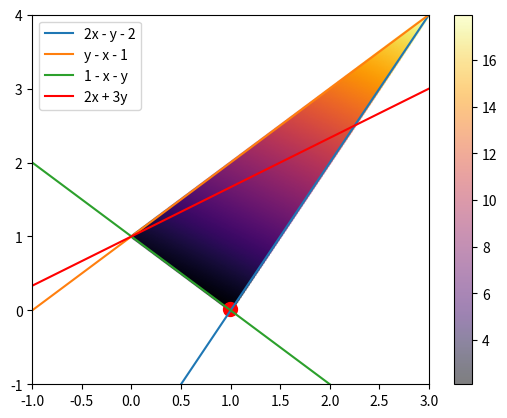

Reproduce this figure in Python.
import itertools
import numpy as np
import matplotlib.pyplot as plt


def barrier_function(x, t):
    return (-t) * np.log(-x)


def barrier_gradient(x):
    return -1 / (1 + np.exp(x))


def constraint_one(x, y):
    return 2 * x - y - 2


def constraint_two(x, y):
    return -1 - x + y


def constraint_three(x, y):
    return -x - y + 1


def objective(x):
    return 2 * x[0] + 3 * x[1]


def show_log_function():
    plt.xlim(-1, 12)
    plt.xlabel("x")
    plt.ylabel("Barrier function : -t*log10(-1.0 * x)")
    # plt.ylim(-5, 5)
    x = np.linspace(0.01, 10, 100)
    for i in range(10):
        y = barrier_function(x, i)
        plt.plot(x, y, label=f"factor t={i}")
    plt.legend()
    plt.show()


def show_boundaries():
    x = np.linspace(-1, 3, 100)
    y1 = 2 * x - 2
    y2 = x + 1
    y3 = 1 - x
    
    y_o = 2/3 * x  + 1
    plt.plot(x, y1, label="2x - y - 2")
    plt.plot(x, y2, label="y - x - 1")
    plt.plot(x, y3, label="1 - x - y")

    plt.plot(x, y_o, c = 'r', label="2x + 3y")
    plt.xlim(-1, 3)
    plt.ylim(-1, 4)
    plt.legend()


def show_barrier_function():
    SIZE = 300
    x = np.linspace(-1, 4, SIZE, dtype=np.float64)
    y = np.linspace(-1, 4, SIZE, dtype=np.float64)
    X, Y = np.meshgrid(x, y)
    idc = np.zeros(X.shape, dtype=int)

    for i, j in itertools.product(range(SIZE), range(SIZE)):
        v = (
            constraint_one(X[i][j], Y[i][j]) >= 0
            or constraint_two(X[i][j], Y[i][j]) >= 0
            or constraint_three(X[i][j], Y[i][j]) >= 0
        )
        if v:
            idc[i][j] = 1
    # idc = np.flipud(idc)
    [horizon, vertical] = np.where(idc > 0)

    loc = horizon * SIZE + vertical
    X = np.delete(X, loc)
    Y = np.delete(Y, loc)
    t = 0.01
    Z = (
        2 * X
        + 3 * Y
        + barrier_function(constraint_one(X, Y), t)
        + barrier_function(constraint_two(X, Y), t)
        + barrier_function(constraint_three(X, Y), t)
    )
    print(X.shape, Y.shape, Z.shape)
    # Z = Z.reshape((len(X) // 2, len(Y) // 2))
    plt.scatter(X, Y, c = Z, cmap='inferno', s=5, alpha=0.5)
    plt.colorbar()
    
    pos = np.where(Z == np.min(Z))
    plt.scatter(X[pos], Y[pos], c='r', s=100)
  
    plt.show()


if __name__ == "__main__":
    # show_log_function()
    show_boundaries()
    show_barrier_function()
